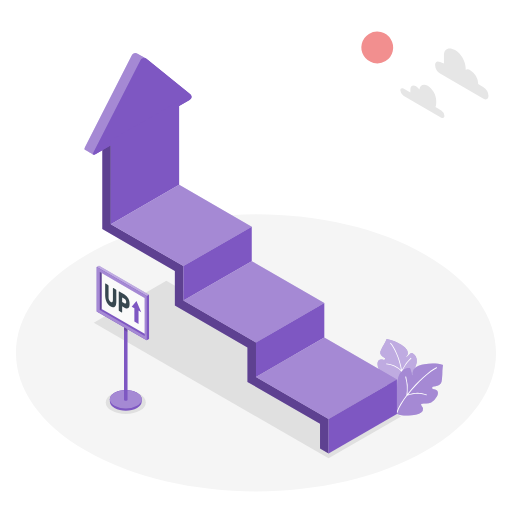
t = 0.00 s
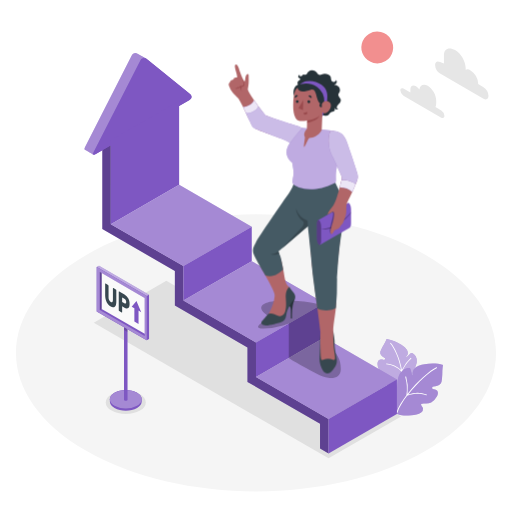
t = 0.60 s
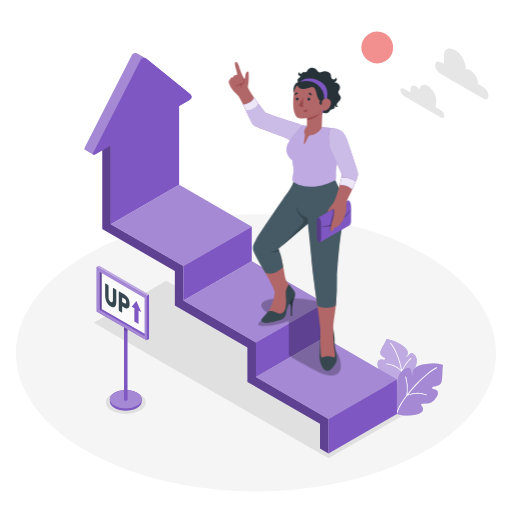
t = 0.79 s
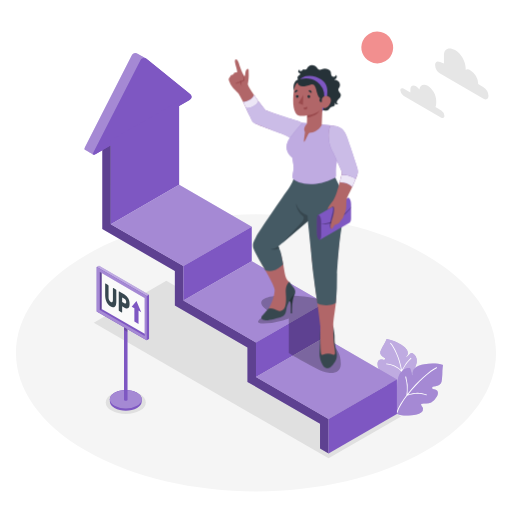
t = 0.98 s
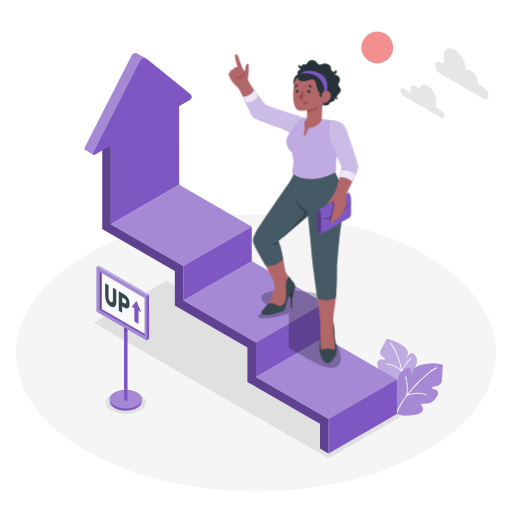
t = 1.35 s
t = 1.73 s: frame unchanged from t = 0.98 s, image omitted

The animated SVG that drew these frames (rendered in a browser with its animation timeline set to each time). Animation: 2 CSS @keyframes rules; one cycle of 2.10 s, repeats indefinitely.

<svg class="animated" id="freepik_stories-going-up" xmlns="http://www.w3.org/2000/svg" viewBox="0 0 500 500" version="1.1" xmlns:xlink="http://www.w3.org/1999/xlink" xmlns:svgjs="http://svgjs.com/svgjs"><style>svg#freepik_stories-going-up:not(.animated) .animable {opacity: 0;}svg#freepik_stories-going-up.animated #freepik--Character--inject-18 {animation: 0.6s 1 forwards ease-in slideUp,1.5s Infinite  linear floating;animation-delay: 0.0s,0.6s;}            @keyframes slideUp {                0% {                    opacity: 0;                    transform: translateY(30px);                }                100% {                    opacity: 1;                    transform: inherit;                }            }                    @keyframes floating {                0% {                    opacity: 1;                    transform: translateY(0px);                }                50% {                    transform: translateY(-10px);                }                100% {                    opacity: 1;                    transform: translateY(0px);                }            }        </style><g id="freepik--Floor--inject-18" class="animable" style="transform-origin: 250.008px 344.617px;"><path id="freepik--floor--inject-18" d="M84.27,440.3c-91.54-52.85-91.54-138.53,0-191.37s239.94-52.85,331.48,0,91.53,138.52,0,191.37S175.8,493.15,84.27,440.3Z" style="fill: rgb(245, 245, 245); transform-origin: 250.008px 344.617px;" class="animable"></path></g><g id="freepik--Clouds--inject-18" class="animable" style="transform-origin: 434px 81.2756px;"><g id="freepik--clouds--inject-18" class="animable" style="transform-origin: 434px 81.2756px;"><path d="M394,86.48l6.81,3.94c0-.31-.05-.61-.05-.91v-2c0-3.52,2.46-4.94,5.51-3.18a10.68,10.68,0,0,1,3.28,3.16c.5-4.42,4-6.07,8.18-3.64,4.55,2.63,8.24,9,8.24,14.28v3a7.74,7.74,0,0,1-.7,3.42l5.66,3.27A6.74,6.74,0,0,1,434,113.1c0,2-1.37,2.74-3.06,1.77L394,93.54a6.75,6.75,0,0,1-3.06-5.29C390.94,86.3,392.31,85.51,394,86.48Z" style="fill: rgb(230, 230, 230); transform-origin: 412.47px 99.0104px;" id="ellmr0colww4" class="animable"></path><path d="M429.77,60.61l3.76,1.45V53.78c0-6.57,5.23-8.15,10.92-4.86h0c5.69,3.28,10.3,11.27,10.3,17.83V68a5.55,5.55,0,0,1,4.78.74h0a16.38,16.38,0,0,1,7.41,12.84v.54l5.24,3a10.79,10.79,0,0,1,4.88,8.45c0,3.11-2.19,4.37-4.88,2.82L429.77,71.88a10.78,10.78,0,0,1-4.88-8.45C424.89,60.32,427.07,59.06,429.77,60.61Z" style="fill: rgb(230, 230, 230); transform-origin: 450.975px 72.1553px;" id="elejm53jsdpjk" class="animable"></path></g></g><g id="freepik--Sun--inject-18" class="animable" style="transform-origin: 368.42px 46.39px;"><g id="freepik--sun--inject-18"><circle cx="368.42" cy="46.39" r="15.52" style="fill: rgb(242, 143, 143); transform-origin: 368.42px 46.39px; transform: rotate(-31.72deg);" class="animable"></circle></g></g><g id="freepik--Shadows--inject-18" class="animable" style="transform-origin: 241.655px 360.92px;"><ellipse id="freepik--Shadow--inject-18" cx="122.82" cy="392.96" rx="19.54" ry="11.28" style="fill: rgb(224, 224, 224); transform-origin: 122.82px 392.96px;" class="animable"></ellipse><polygon id="freepik--shadow--inject-18" points="320.87 447.57 91.57 315.19 162.44 274.27 391.74 406.66 320.87 447.57" style="fill: rgb(224, 224, 224); transform-origin: 241.655px 360.92px;" class="animable"></polygon></g><g id="freepik--Plants--inject-18" class="animable" style="transform-origin: 400.663px 368.384px;"><g id="freepik--plants--inject-18" class="animable" style="transform-origin: 400.663px 368.384px;"><g id="freepik--plants--inject-18" class="animable" style="transform-origin: 388.681px 356.132px;"><path d="M393.16,381.21a26.83,26.83,0,0,1-2.69,0c-3.32-.26-7.05-2.18-10.37-4-2.2-1.22-5.14-2.88-6.22-5.25a3.3,3.3,0,0,1,.4-3.62c1-1,2.78-1.09,3.39-2.34-2.22-1.79-5.46-2.25-7.19-4.51a10,10,0,0,1-1.8-5.91,5.34,5.34,0,0,1,1.24-3.81c1.09-1,2.83-.73,4.29-.41a3,3,0,0,0,1.18.08,1,1,0,0,0,.82-.76c.07-.48-.33-.89-.71-1.2-.82-.64-1.72-1.18-2.5-1.87a4.68,4.68,0,0,1-1.62-2.59,6.07,6.07,0,0,1,.85-3.56,54,54,0,0,1,3-5.54,40.17,40.17,0,0,0,2.37-4.9,38,38,0,0,1,14.66,5.87c2.46,1.57,5.88,4.27,6,7.5a5.46,5.46,0,0,1-.64,2.62,11.86,11.86,0,0,1-.69,1c-.14.22-.73,1.05,0,.84a1.29,1.29,0,0,0,.42-.28l3.28-3.05a2.58,2.58,0,0,1,1.12-.71c.93-.18,2.82.94,4.31,3.44a8.68,8.68,0,0,1,.9,5.63c-.43,3.05-2,5.8-3.56,8.47l2.79-1.86c3.25-2.18,2.54,3.75,2.18,5a27.43,27.43,0,0,1-5.71,10.08C400,378.26,396.94,380.45,393.16,381.21Z" style="fill: rgb(126, 87, 194); transform-origin: 388.681px 356.132px;" id="elw29pulnn97" class="animable"></path><g id="elgcfyjcmtbgg"><path d="M393.16,381.21a26.83,26.83,0,0,1-2.69,0c-3.32-.26-7.05-2.18-10.37-4-2.2-1.22-5.14-2.88-6.22-5.25a3.3,3.3,0,0,1,.4-3.62c1-1,2.78-1.09,3.39-2.34-2.22-1.79-5.46-2.25-7.19-4.51a10,10,0,0,1-1.8-5.91,5.34,5.34,0,0,1,1.24-3.81c1.09-1,2.83-.73,4.29-.41a3,3,0,0,0,1.18.08,1,1,0,0,0,.82-.76c.07-.48-.33-.89-.71-1.2-.82-.64-1.72-1.18-2.5-1.87a4.68,4.68,0,0,1-1.62-2.59,6.07,6.07,0,0,1,.85-3.56,54,54,0,0,1,3-5.54,40.17,40.17,0,0,0,2.37-4.9,38,38,0,0,1,14.66,5.87c2.46,1.57,5.88,4.27,6,7.5a5.46,5.46,0,0,1-.64,2.62,11.86,11.86,0,0,1-.69,1c-.14.22-.73,1.05,0,.84a1.29,1.29,0,0,0,.42-.28l3.28-3.05a2.58,2.58,0,0,1,1.12-.71c.93-.18,2.82.94,4.31,3.44a8.68,8.68,0,0,1,.9,5.63c-.43,3.05-2,5.8-3.56,8.47l2.79-1.86c3.25-2.18,2.54,3.75,2.18,5a27.43,27.43,0,0,1-5.71,10.08C400,378.26,396.94,380.45,393.16,381.21Z" style="fill: rgb(255, 255, 255); opacity: 0.5; transform-origin: 388.681px 356.132px;" class="animable"></path></g><path d="M392.73,362.64a35.16,35.16,0,0,1,8.78-12.4l.09-.08a.39.39,0,1,0-.55-.56l-.08.08a36.57,36.57,0,0,0-8.48,11.55c-2.15-12-7.18-22.11-10.76-26.24a.42.42,0,1,0-.63.55c3.53,4.07,8.49,14,10.6,25.87A24,24,0,0,0,377.45,355a.39.39,0,0,0-.41.38.4.4,0,0,0,.2.35.37.37,0,0,0,.18.05,23.21,23.21,0,0,1,14.5,7c.9,5.6,1.11,13.4.18,17.65a.42.42,0,0,0,.15.42.53.53,0,0,0,.17.08.42.42,0,0,0,.5-.32C393.87,376.24,393.64,368.34,392.73,362.64Z" style="fill: rgb(255, 255, 255); transform-origin: 389.379px 357.878px;" id="elqlvjsg7pq2f" class="animable"></path></g><g id="freepik--plants--inject-18" class="animable" style="transform-origin: 406.361px 380.372px;"><path d="M386.55,403.45c.25.2,2.37,1.18,2.67,1.3,3.43,1.34,8.29,1.07,12.7.68,2.92-.25,6.84-.62,9.36-2.68a4.48,4.48,0,0,0,1.82-4.13c-.37-1.55-2.08-2.53-1.91-4.19,3.28-.87,6.76.21,9.86-1.4a14.11,14.11,0,0,0,5.39-5.55c.81-1.36,1.5-3.36,1.12-4.75-.46-1.65-2.35-2.17-4-2.54a2.77,2.77,0,0,1-1.21-.49,1.09,1.09,0,0,1-.35-1.23,2,2,0,0,1,1.43-1c1.2-.3,2.42-.45,3.61-.82a6.35,6.35,0,0,0,3.2-2,8.11,8.11,0,0,0,1.33-4.27,63.25,63.25,0,0,0,.42-7.51c0-.59.47-6.55.67-6.49-5.6-1.74-12-1.65-18.08-.77-3.38.5-8.41,1.77-10.51,5.22a7.56,7.56,0,0,0-1,3.17,12,12,0,0,0,0,1.47c0,.31.07,1.5-.52.92a1.05,1.05,0,0,1-.24-.51c-.46-1.64-.93-3.28-1.39-4.92a2.42,2.42,0,0,0-.67-1.32c-.8-.66-3.35-.36-6.35,1.63a12.34,12.34,0,0,0-4.33,5.68c-1.45,3.53-1.58,7.3-1.68,10.95l-1.62-3.38c-1.88-4-4.8,2.84-5.19,4.33-1,3.91-1.42,10.06-.53,13.75C381.66,396.92,383.29,400.77,386.55,403.45Z" style="fill: rgb(126, 87, 194); transform-origin: 406.361px 380.372px;" id="el3x6lqinqmge" class="animable"></path><g id="elms8l640b5b"><path d="M386.55,403.45c.25.2,2.37,1.18,2.67,1.3,3.43,1.34,8.29,1.07,12.7.68,2.92-.25,6.84-.62,9.36-2.68a4.48,4.48,0,0,0,1.82-4.13c-.37-1.55-2.08-2.53-1.91-4.19,3.28-.87,6.76.21,9.86-1.4a14.11,14.11,0,0,0,5.39-5.55c.81-1.36,1.5-3.36,1.12-4.75-.46-1.65-2.35-2.17-4-2.54a2.77,2.77,0,0,1-1.21-.49,1.09,1.09,0,0,1-.35-1.23,2,2,0,0,1,1.43-1c1.2-.3,2.42-.45,3.61-.82a6.35,6.35,0,0,0,3.2-2,8.11,8.11,0,0,0,1.33-4.27,63.25,63.25,0,0,0,.42-7.51c0-.59.47-6.55.67-6.49-5.6-1.74-12-1.65-18.08-.77-3.38.5-8.41,1.77-10.51,5.22a7.56,7.56,0,0,0-1,3.17,12,12,0,0,0,0,1.47c0,.31.07,1.5-.52.92a1.05,1.05,0,0,1-.24-.51c-.46-1.64-.93-3.28-1.39-4.92a2.42,2.42,0,0,0-.67-1.32c-.8-.66-3.35-.36-6.35,1.63a12.34,12.34,0,0,0-4.33,5.68c-1.45,3.53-1.58,7.3-1.68,10.95l-1.62-3.38c-1.88-4-4.8,2.84-5.19,4.33-1,3.91-1.42,10.06-.53,13.75C381.66,396.92,383.29,400.77,386.55,403.45Z" style="fill: rgb(255, 255, 255); opacity: 0.3; transform-origin: 406.361px 380.372px;" class="animable"></path></g><path d="M396.88,386.07a41,41,0,0,0-1.08-17.77l0-.14a.53.53,0,0,1,.34-.6.4.4,0,0,1,.55.26l0,.13a42.26,42.26,0,0,1,1.3,16.71c9.46-12,22.1-23.16,28.16-25.9a.43.43,0,0,1,.61.24.57.57,0,0,1-.32.66c-6,2.7-18.46,13.74-27.78,25.58a26.42,26.42,0,0,1,18-.07.43.43,0,0,1,.17.61.51.51,0,0,1-.41.29.39.39,0,0,1-.21,0c-.08,0-8.21-3.6-18.6.52-4.31,5.65-7.83,11.42-9.51,16.5a.62.62,0,0,1-.41.38.38.38,0,0,1-.21,0,.44.44,0,0,1-.3-.59C388.9,397.69,392.49,391.82,396.88,386.07Z" style="fill: rgb(255, 255, 255); transform-origin: 406.963px 381.097px;" id="el13lnfnwjgfz" class="animable"></path></g></g></g><g id="freepik--Sign--inject-18" class="animable" style="transform-origin: 120.01px 330.376px;"><g id="freepik--Placard--inject-18" class="animable" style="transform-origin: 120.01px 330.376px;"><g id="freepik--placard--inject-18" class="animable" style="transform-origin: 120.01px 330.376px;"><path d="M133.84,383.45c-6.08-3.51-16-3.51-22,0-3,1.75-4.56,4.06-4.55,6.36v2.38c0,2.3,1.51,4.61,4.55,6.36,6.08,3.51,16,3.51,22,0,3-1.75,4.55-4.06,4.55-6.36v-2.38C138.4,387.51,136.88,385.21,133.84,383.45Z" style="fill: rgb(126, 87, 194); transform-origin: 122.84px 391px;" id="el55ugk2o7evs" class="animable"></path><ellipse cx="122.82" cy="389.81" rx="15.58" ry="9" style="fill: rgb(126, 87, 194); transform-origin: 122.82px 389.81px;" id="elma2j5n1hrut" class="animable"></ellipse><g id="el9mls1hilxce"><ellipse cx="122.82" cy="389.81" rx="15.58" ry="9" style="fill: rgb(255, 255, 255); opacity: 0.3; transform-origin: 122.82px 389.81px;" class="animable"></ellipse></g><path d="M121.11,302.5h3.43v87.88h0a.85.85,0,0,1-.5.7,2.67,2.67,0,0,1-2.43,0,.85.85,0,0,1-.5-.7h0Z" style="fill: rgb(126, 87, 194); transform-origin: 122.825px 346.936px;" id="el8m1ol1so8lq" class="animable"></path><g id="elzcz3g12l4uh"><path d="M121.11,322.23l3.43,2V307.7l-3.43.16Z" style="opacity: 0.15; transform-origin: 122.825px 315.965px;" class="animable"></path></g><polygon points="94.48 304.18 94.48 260.86 96.7 259.57 145.54 287.77 145.54 331.09 143.31 332.38 94.48 304.18" style="fill: rgb(126, 87, 194); transform-origin: 120.01px 295.975px;" id="el8ps6v1iid1s" class="animable"></polygon><g id="eld1o5nh15ba7"><polygon points="145.54 287.77 143.31 289.05 94.48 260.86 96.7 259.57 145.54 287.77" style="fill: rgb(255, 255, 255); opacity: 0.5; transform-origin: 120.01px 274.31px;" class="animable"></polygon></g><polygon points="143.31 332.38 94.48 304.18 94.48 260.86 143.31 289.05 143.31 332.38" style="fill: rgb(126, 87, 194); transform-origin: 118.895px 296.62px;" id="el5tx7wmvv0d5" class="animable"></polygon><g id="elktdeyehika"><polygon points="143.31 332.38 94.48 304.18 94.48 260.86 143.31 289.05 143.31 332.38" style="fill: rgb(255, 255, 255); opacity: 0.3; transform-origin: 118.895px 296.62px;" class="animable"></polygon></g><polygon points="141.27 291 97.46 265.62 97.49 302.76 141.27 328.04 141.27 291" style="fill: rgb(126, 87, 194); transform-origin: 119.365px 296.83px;" id="elm72l1uo991j" class="animable"></polygon><polygon points="141.27 291 141.27 325.98 99.28 301.74 99.28 266.67 141.27 291" style="fill: rgb(250, 250, 250); transform-origin: 120.275px 296.325px;" id="elnvhi9drf91" class="animable"></polygon><g id="eln25fknp2lud"><polygon points="99.28 301.74 97.49 302.76 97.46 265.62 99.28 266.67 99.28 301.74" style="opacity: 0.25; transform-origin: 98.37px 284.19px;" class="animable"></polygon></g></g><path d="M113.1,282.63a.93.93,0,0,1,.34.42,1.34,1.34,0,0,1,.15.61v11a10.54,10.54,0,0,1-.4,3.13,3.59,3.59,0,0,1-1.12,1.81,2.39,2.39,0,0,1-1.72.5,5,5,0,0,1-2.21-.76,9.39,9.39,0,0,1-2.22-1.79,11.12,11.12,0,0,1-1.72-2.49,14.36,14.36,0,0,1-1.11-3.1,15.87,15.87,0,0,1-.39-3.59v-11a.61.61,0,0,1,.14-.44.26.26,0,0,1,.34,0l2.35,1.35a1,1,0,0,1,.34.42,1.46,1.46,0,0,1,.14.6v10.89a7.39,7.39,0,0,0,.53,2.9,3.77,3.77,0,0,0,1.6,1.86c.72.42,1.25.41,1.61,0a3.69,3.69,0,0,0,.52-2.29V281.74a.59.59,0,0,1,.15-.44.26.26,0,0,1,.34,0Z" style="fill: rgb(55, 71, 79); transform-origin: 108.145px 288.489px;" id="eld5c1r6duogn" class="animable"></path><path d="M121.57,287.52a9.47,9.47,0,0,1,3.62,3.7,10.78,10.78,0,0,1,1,2.6,12.26,12.26,0,0,1,.35,3,8.11,8.11,0,0,1-.35,2.64,2.66,2.66,0,0,1-1,1.43,2.24,2.24,0,0,1-1.56.32,5.78,5.78,0,0,1-2.06-.78l-2.29-1.32v5.62a.61.61,0,0,1-.14.44.26.26,0,0,1-.34,0l-2.35-1.36a.9.9,0,0,1-.34-.41,1.54,1.54,0,0,1-.14-.61V285a.61.61,0,0,1,.14-.44.26.26,0,0,1,.34,0Zm-2.29,7.31,2.2,1.27a1.37,1.37,0,0,0,1.25.21c.32-.15.49-.61.49-1.39a3.71,3.71,0,0,0-.49-1.95,3.58,3.58,0,0,0-1.25-1.23l-2.2-1.27Z" style="fill: rgb(55, 71, 79); transform-origin: 121.256px 294.865px;" id="elbmf0qvwy57j" class="animable"></path><polygon points="133.26 293.98 128.59 299.45 131.22 300.97 131.22 314.02 135.29 316.36 135.29 303.32 137.92 304.83 133.26 293.98" style="fill: rgb(126, 87, 194); transform-origin: 133.255px 305.17px;" id="elbnjax56avdh" class="animable"></polygon></g></g><g id="freepik--Stairs--inject-18" class="animable" style="transform-origin: 235.042px 247.29px;"><g id="freepik--Strairs--inject-18" class="animable" style="transform-origin: 235.042px 247.29px;"><polygon points="108.24 141.89 99.9 137.07 99.9 223.72 170.78 264.64 170.78 298.34 241.65 339.26 241.66 372.96 312.53 413.88 312.53 437.95 320.86 442.76 320.87 409.06 249.99 368.14 249.99 334.45 179.12 293.53 179.12 259.83 108.24 218.91 108.24 141.89" style="fill: rgb(126, 87, 194); transform-origin: 210.385px 289.915px;" id="el8fjtyeavqy" class="animable"></polygon><g id="elxt21ixuo21"><polygon points="108.24 141.89 99.9 137.07 99.9 223.72 170.78 264.64 170.78 298.34 241.65 339.26 241.66 372.96 312.53 413.88 312.53 437.95 320.86 442.76 320.87 409.06 249.99 368.14 249.99 334.45 179.12 293.53 179.12 259.83 108.24 218.91 108.24 141.89" style="opacity: 0.25; transform-origin: 210.385px 289.915px;" class="animable"></polygon></g><path d="M185.51,91.75,143.29,57.64a4.7,4.7,0,0,0-.67-.46l-8.32-4.81a4,4,0,0,0-5.67,1.8L83.09,143.55c-.7,1.37-.74,2.27-.24,2.57s7.84,4.51,8.34,4.81,1.23.09,2.35-.56l91.51-52.83C187.51,96.12,187.71,93.53,185.51,91.75Z" style="fill: rgb(126, 87, 194); transform-origin: 134.775px 101.442px;" id="el138qbkrv98e" class="animable"></path><path d="M185.05,97.54,93.54,150.37c-2.45,1.42-3.4.52-2.11-2L137,59a4,4,0,0,1,6.32-1.34l42.22,34.11C187.71,93.53,187.51,96.12,185.05,97.54Z" style="fill: rgb(126, 87, 194); transform-origin: 138.947px 103.841px;" id="el1so94qutfn2" class="animable"></path><g id="elh9c3pouvkg"><path d="M134.29,52.37c.22.12,6.52,3.78,8.08,4.67A3.94,3.94,0,0,0,137,59L91.42,148.36c-.68,1.35-.74,2.24-.25,2.56-.72-.43-7.91-4.55-8.32-4.8s-.46-1.19.24-2.57l45.54-89.38A4,4,0,0,1,134.29,52.37Z" style="fill: rgb(255, 255, 255); opacity: 0.3; transform-origin: 112.46px 101.372px;" class="animable"></path></g><polygon points="108.24 137.07 108.24 218.91 174.95 180.4 174.95 98.56 108.24 137.07" style="fill: rgb(126, 87, 194); transform-origin: 141.595px 158.735px;" id="elqpwmloqpfa" class="animable"></polygon><polygon points="108.24 218.91 179.12 259.83 245.82 221.32 174.95 180.4 108.24 218.91" style="fill: rgb(126, 87, 194); transform-origin: 177.03px 220.115px;" id="elf9vlwj5eohu" class="animable"></polygon><g id="elpy0w69n4wt"><polygon points="108.24 218.91 179.12 259.83 245.82 221.32 174.95 180.4 108.24 218.91" style="fill: rgb(255, 255, 255); opacity: 0.3; transform-origin: 177.03px 220.115px;" class="animable"></polygon></g><polygon points="245.82 221.32 245.82 255.01 179.12 293.53 179.12 259.83 245.82 221.32" style="fill: rgb(126, 87, 194); transform-origin: 212.47px 257.425px;" id="el29ohjq7gi8u" class="animable"></polygon><polygon points="179.12 293.53 249.99 334.45 316.69 295.93 245.82 255.02 179.12 293.53" style="fill: rgb(126, 87, 194); transform-origin: 247.905px 294.735px;" id="el2jglmxewdm8" class="animable"></polygon><g id="el7v4caclanvt"><polygon points="179.12 293.53 249.99 334.45 316.69 295.93 245.82 255.02 179.12 293.53" style="fill: rgb(255, 255, 255); opacity: 0.3; transform-origin: 247.905px 294.735px;" class="animable"></polygon></g><polygon points="316.69 295.93 316.69 329.63 249.99 368.14 249.99 334.45 316.69 295.93" style="fill: rgb(126, 87, 194); transform-origin: 283.34px 332.035px;" id="elje9nm2c3gkf" class="animable"></polygon><polygon points="249.99 368.14 320.87 409.06 387.57 370.55 316.69 329.63 249.99 368.14" style="fill: rgb(126, 87, 194); transform-origin: 318.78px 369.345px;" id="elcccjhz25lj6" class="animable"></polygon><g id="eltshqaxjnhj"><polygon points="249.99 368.14 320.87 409.06 387.57 370.55 316.69 329.63 249.99 368.14" style="fill: rgb(255, 255, 255); opacity: 0.3; transform-origin: 318.78px 369.345px;" class="animable"></polygon></g><polygon points="387.57 370.55 387.57 404.25 320.86 442.76 320.87 409.06 387.57 370.55" style="fill: rgb(126, 87, 194); transform-origin: 354.215px 406.655px;" id="el5bu7xz2p4w" class="animable"></polygon></g></g><g id="freepik--Character--inject-18" class="animable animator-active" style="transform-origin: 286.408px 216.104px;"><g id="freepik--shadow--inject-18"><path d="M284.34,293.53c-8.09-.34-19.49,0-24.75,2.4-3.89,1.76-5.69,3.6-3.68,7.24,1.11,2,3.18,3,4.62,4.6a2.34,2.34,0,0,1-.35,3.73c-1.9,1.46-3.85,2.84-5.7,4.36-6.34,5.22,1.3,5,3.14,5a74.28,74.28,0,0,0,18.79-3C280.62,316.56,282,316,282,316v33.69s5.09,3.35,11.37,6.75C308,364.38,313.71,368,320.51,369c6.64,1,12.22-1.28,12.32-8.12.14-10.17-3.63-14.44-6.45-17-3.26-2.92-12.91-12.46-12.91-12.46V297.8S303.58,294.33,284.34,293.53Z" style="opacity: 0.25; transform-origin: 292.421px 331.321px;" class="animable"></path></g><g id="freepik--character--inject-18" class="animable" style="transform-origin: 286.408px 213.833px;"><path d="M230,63.11c2.18-1,3.33,4.19,4.69,8,1.25,3.51,3.22,8,4,8.21,1.12.3.47-4.16,1.9-6s2.38-1.08,2.26,1c-.1,1.66.4,6.58-.45,10.16a6.09,6.09,0,0,0,.46,5.19c5.67,9.83,16.19,23.17,16.19,23.17s12.56,5.06,20.23,7.22c5.71,1.6,11.64,3.52,16.27,5.36.46,1.75-1.92,18.48-9.62,16.3-1.38-4.81-18.9-9.08-29.64-13.36-6.52-2.6-8.13-3.44-9.74-6.17-4.66-7.92-5.07-9.35-8.45-16.2-3.84-7.77-4.92-9.32-5.56-10-2-2.18-3.94-3.57-5.19-5.32a23.53,23.53,0,0,1-3.84-7.24,2.67,2.67,0,0,1,.18-2.2c.22-.32.56-.54.79-.85a13.86,13.86,0,0,1,1-1.68c.59-.58,1.8-.5,2.35-1.12.24-.27.54-1.36.87-1.53a6,6,0,0,1,1.67-.45c.33-.09,1.3-.06,1.3-.53a51,51,0,0,0-1.29-5.56C229.66,66.62,228.77,63.67,230,63.11Z" style="fill: rgb(177, 102, 104); transform-origin: 259.479px 102.45px;" id="el1ifgcwligdb" class="animable"></path><path d="M295.53,125c-1.06-.4-2.74-1.34-4.85-2s-19-5.9-23.82-7.62-7.62-2.84-7.62-2.84l-7-8.81s-.9,2.17-4.48,4a20.42,20.42,0,0,1-7.81,2s1.69,3.74,4.11,9c2.09,4.58,2.29,5.74,5.92,7.33,4.17,1.84,15.18,5.88,20.23,7.8,6.17,2.34,13.43,5.15,14.53,7.41C284.75,141.34,295,131.86,295.53,125Z" style="fill: rgb(126, 87, 194); transform-origin: 267.74px 122.5px;" id="elltkzg6ju8f" class="animable"></path><g id="el1rvfvzirxk8"><path d="M295.53,125c-1.06-.4-2.74-1.34-4.85-2s-19-5.9-23.82-7.62-7.62-2.84-7.62-2.84l-7-8.81s-.9,2.17-4.48,4a20.42,20.42,0,0,1-7.81,2s1.69,3.74,4.11,9c2.09,4.58,2.29,5.74,5.92,7.33,4.17,1.84,15.18,5.88,20.23,7.8,6.17,2.34,13.43,5.15,14.53,7.41C284.75,141.34,295,131.86,295.53,125Z" style="fill: rgb(255, 255, 255); opacity: 0.6; transform-origin: 267.74px 122.5px;" class="animable"></path></g><path d="M252.42,104a9.74,9.74,0,0,1-5.5,5,19.2,19.2,0,0,1-6.54,1.67l-2.9-6a24.15,24.15,0,0,0,7.2-2.62A9.35,9.35,0,0,0,248.19,98Z" style="fill: rgb(126, 87, 194); transform-origin: 244.95px 104.335px;" id="elwtjjldoha6" class="animable"></path><g id="el2zgfuzatpta"><path d="M252.42,104a9.74,9.74,0,0,1-5.5,5,19.2,19.2,0,0,1-6.54,1.67l-2.9-6a24.15,24.15,0,0,0,7.2-2.62A9.35,9.35,0,0,0,248.19,98Z" style="fill: rgb(255, 255, 255); opacity: 0.85; transform-origin: 244.95px 104.335px;" class="animable"></path></g><path d="M236.76,77.39c.52,2.36,1.72,4.8.83,5.88a1.9,1.9,0,0,1-2.9-.1,1.89,1.89,0,0,1-.82,1.7,1.77,1.77,0,0,1-1.83,0,1.82,1.82,0,0,1-2.35,1.21c.52.56,1.89,1.26,2.56-.1,0,0,2.09.52,2.69-1.17,0,0-.77,1.87,1.07,4.34a6.77,6.77,0,0,1,0-4.45,2.78,2.78,0,0,0,2.51-1.31C239.27,81.93,236.76,77.39,236.76,77.39Z" style="fill: rgb(154, 74, 77); transform-origin: 234.175px 83.27px;" id="elwir558kxxno" class="animable"></path><path d="M331.84,89.15a4.78,4.78,0,0,1-.34,1c-.29.66-.93,1.18-1.11,1.88-.4,1.58,1.57,3.4,2.16,4.72,1.06,2.41-1.13,4.45-2.71,5.94a2.92,2.92,0,0,0-.89,2.86,1.3,1.3,0,0,0,1.8.76,1.42,1.42,0,0,1-1.25.69,2.48,2.48,0,0,1-2.64-1.87c-.08.57.2,1.16.17,1.76a2.08,2.08,0,0,1-1.44,2c-.74.27-1.55.36-2.29.67-.91.37-1.17.95-1.73,1.71-1.1,1.49-2.55,1.84-4.35,1.8a6.35,6.35,0,0,1-4.72-2.65c-.46-.56-1-1.08-1.39-1.68-1.38-1.93-3.23-3.45-4.68-5.36a54.17,54.17,0,0,1-4-6.27,77.11,77.11,0,0,1-3.9-8.52,4.54,4.54,0,0,0-.8-1.6,4.11,4.11,0,0,0-1.39-.9c-1.92-.78-4.15-1.09-5.2-3.12a3.3,3.3,0,0,1,1.16-4.58c.61-.31,1.28-1.12.64-1.75-.46-.46-1.17-.5-1.55-1.06-.62-1,.27-2.86,1.51-2.67-1,.44-.4,1.45.5,1.57a1.93,1.93,0,0,0,1.91-.9,2,2,0,0,1,1.18-.77c.55-.11,1,.22,1.55.27,1.43.12,2.11-2.36,3.07-3.11a6.17,6.17,0,0,1,6.45-.7,7.38,7.38,0,0,1,2.3,2.22c.4.5,1.06,1.38,1.68,1.56a4,4,0,0,0,2.52-.29,6.82,6.82,0,0,1,4.9-.56,5.54,5.54,0,0,1,3.56,2,6.54,6.54,0,0,1,.77,3.22A2.55,2.55,0,0,0,325.5,80a2.14,2.14,0,0,0,2-.65,1.11,1.11,0,0,0,.12-1.33,2.2,2.2,0,0,1,1.28,2.63,3,3,0,0,1-2.64,2,7.41,7.41,0,0,1,4.31,1.8A5,5,0,0,1,332,87.56,6.34,6.34,0,0,1,331.84,89.15Z" style="fill: rgb(38, 50, 56); transform-origin: 311.741px 90.8704px;" id="el7pew21xz39l" class="animable"></path><path d="M325.42,323.27c.27,2.08.86,4.51,1.24,8.77s-.55,4.38,1.65,15.11c1.33,6.45.89,9-3.28,14.11-4.46,5.51-8.74,4.12-11.24-2.4-2.13-5.57-1.85-8.09-1.56-13.72s.32-7.28.3-11.76c0-3.95.45-6.62.36-9.65Z" style="fill: rgb(55, 71, 79); transform-origin: 320.505px 343.976px;" id="elfh29toq793" class="animable"></path><path d="M325.43,323.9c.08,3.71,0,9.37.46,14.87.36,4.12,1.4,8.19,1.3,11.11a1.52,1.52,0,0,1-2.1,1.34,13.8,13.8,0,0,0-9.52.11A1.52,1.52,0,0,1,313.5,350c-.73-8-.61-26-.61-26-1.4-13.34-4.87-36.09-5.31-41-.66-7.22-2.18-16.34-2.69-22S301,216,301,216l26-36.45s.29,5.59,4.2,14.05c5.27,11.41,3.8,20.52,2.18,30.87-1.35,8.63-5.07,47.41-5.07,47.41s-.18,8,.21,17.26C329,301.61,325.23,315.6,325.43,323.9Z" style="fill: rgb(177, 102, 104); transform-origin: 317.94px 265.492px;" id="eleaf1zjy9b97" class="animable"></path><path d="M327,179.53c-15.86,3.5-30.83,4.36-40.19.87-.3,4.81-8,13.73-17.58,28C258.26,224.61,252,234.5,252,234.5c-4,7.34-5.46,9.2-1.61,18.11,4.16,9.63,16.67,28.21,17.79,34.91.28,1.7-.54,6-1.51,9.2s-2.66,7.45-4.26,9.55c0,0-4.63,5.52-3.51,6s11.48,1,16-.65,4.81-5.58,6-12.8,2-18.09,2-18.09a4.6,4.6,0,0,1-1.87-1.65c-1-1.3-2.19-3-2.93-7.22s-2.11-13.19-3.67-18.34a33.73,33.73,0,0,0-3.55-8.13L301.6,218Z" style="fill: rgb(177, 102, 104); transform-origin: 287.571px 246.137px;" id="el1l4dhvvyra1" class="animable"></path><path d="M288,291.5c-.21,1.68-1.54,3.65-2,6.28a46.09,46.09,0,0,0-.85,9.1v4.26H284v-7.76c0-2.37-.23-4.1-1.36-4.35C282.6,299,282.41,291.5,288,291.5Z" style="fill: rgb(38, 50, 56); transform-origin: 285.315px 301.32px;" id="eluqusuf2fr6p" class="animable"></path><path d="M282.6,280.14c.85,1.93,3.51,4.56,4.69,6.38a7.12,7.12,0,0,1,1.06,3.18,3.42,3.42,0,0,1-.88,2.59,37.32,37.32,0,0,0-3.37,4.16c-1.3,2-3.7,6.53-4.26,9.68s-.84,5.93-3.43,7.62c-2,1.33-10.49,3.48-14.81,4-5.9.71-7.58-2.06-5.5-4.45s5.64-6.49,6.29-7a10.86,10.86,0,0,1,5.54.47c3.39,1.24,4.55,3.11,7.94,1.18,3.06-1.74,4-7.64,3.27-16C278.31,282.42,282.6,280.14,282.6,280.14Z" style="fill: rgb(55, 71, 79); transform-origin: 271.804px 299.002px;" id="el1tny2upium7" class="animable"></path><path d="M327.43,178.32c2.23,5.35,4.34,8.29,7.16,15.82,2.54,6.78,1.73,16.85-1.22,34.4s-4.22,43.32-4.22,43.32A255.16,255.16,0,0,1,328,300.75s-3.25,2.4-9.37,2.4-8.64-1.83-8.64-1.83-2.88-19.3-3.78-26.63c-1.18-9.63-1.69-15.06-2.79-26.9-1.41-15.1-2.81-26.94-2.81-26.94l-28.79,24.83A35.17,35.17,0,0,1,275,255c1,5.4,1.54,8.11,1.54,8.11s-4.44,4.68-9.05,6a14,14,0,0,1-8.23,0s-8.82-14.45-11.13-20-.48-8,1.85-12.6,25.46-38.28,29.88-44.56,5.6-8.76,6.71-12.08c0,0,2.17,1.42,13.44,1.3S327.43,178.32,327.43,178.32Z" style="fill: rgb(69, 90, 100); transform-origin: 291.586px 240.735px;" id="el7b1e2jcdpq4" class="animable"></path><path d="M271.83,245.68a12.71,12.71,0,0,1-7.71,2.92s6.09,1,8.52-1.22Z" style="fill: rgb(55, 71, 79); transform-origin: 268.38px 247.252px;" id="el8llxd6euhr3" class="animable"></path><path d="M300.62,220.85l-.35-5.32a18.57,18.57,0,0,1-11.09-11.43s-.11,6.53,7.23,12.4c0,0,1.24,2.5-2.15,6.22s-18.6,19.65-18.6,19.65Z" style="fill: rgb(55, 71, 79); transform-origin: 288.14px 223.235px;" id="elt4qewyd1wfi" class="animable"></path><path d="M330.4,155.87c-8.56-4.81-8.59-20.61-7.27-28.34l-9.4-1L295.53,125c-1.72,1.58-4.85,4.81-12.19,14.44-3.8,5-6.31,13,2.13,19.62l1.13,7.71c.7,6.39-2.6,11.18,0,13.14,2.57,2.86,18.1,10,40.41-1.25,1.66-1.13.65-2.42,1-9.64A130.77,130.77,0,0,1,330.4,155.87Z" style="fill: rgb(126, 87, 194); transform-origin: 305.107px 154.893px;" id="elu9rg5yyjcaq" class="animable"></path><g id="el75dv26cyi0o"><path d="M330.4,155.87c-8.56-4.81-8.59-20.61-7.27-28.34l-9.4-1L295.53,125c-1.72,1.58-4.85,4.81-12.19,14.44-3.8,5-6.31,13,2.13,19.62l1.13,7.71c.7,6.39-2.6,11.18,0,13.14,2.57,2.86,18.1,10,40.41-1.25,1.66-1.13.65-2.42,1-9.64A130.77,130.77,0,0,1,330.4,155.87Z" style="fill: rgb(255, 255, 255); opacity: 0.5; transform-origin: 305.107px 154.893px;" class="animable"></path></g><path d="M314.66,114.47c1-4.07,4.12-9.8,4.78-15.91s.56-11.33-5.52-15.73a19.86,19.86,0,0,0-15.11-3.53c-2.71.52-5.81,3-5.81,3Z" style="fill: rgb(126, 87, 194); transform-origin: 306.356px 96.7388px;" id="elu1ynkmsev9" class="animable"></path><path d="M287.07,93c-1.09-2.53-.69-10,5.93-10.64,0,0,8.92-3.31,16.67,2.53a17.33,17.33,0,0,1,7,14.38l-1.85,10.64-.14,3.6Z" style="fill: rgb(38, 50, 56); transform-origin: 301.641px 97.4678px;" id="el3jxzm9519c" class="animable"></path><path d="M290.71,85.74c-1.43.79-4.23,3.22-4.41,16.72-.16,11.44,3.29,14.39,5.05,15.27s5.22.51,8.6,0l-.26,8.24s-4.11,4-2,7.74c.43.76-1.54,9.59-.67,9.87s3.87-8.51,5.08-8.71c2-.33,4.16-.39,6.14-1.72,5.27-3.54,5.94-6.29,5.94-6.29l.68-17s1.9,2.07,5.35-.85c2.85-2.42,3.94-6.62,1.87-9a4.72,4.72,0,0,0-7.71,1.31c-6.42,0-4-16-10.69-13.72C296.24,90.19,291.32,90.14,290.71,85.74Z" style="fill: rgb(177, 102, 104); transform-origin: 304.724px 114.663px;" id="el06vpf29kza1k" class="animable"></path><path d="M314.37,100l-.11,4.84a2.28,2.28,0,0,1-2.29-2.39A2.5,2.5,0,0,1,314.37,100Z" style="fill: rgb(38, 50, 56); transform-origin: 313.169px 102.42px;" id="el53vl84yud1u" class="animable"></path><path d="M291.66,99.19a1.38,1.38,0,1,1-1.41-1.41A1.42,1.42,0,0,1,291.66,99.19Z" style="fill: rgb(38, 50, 56); transform-origin: 290.28px 99.1598px;" id="elmmi6hmobop" class="animable"></path><path d="M303,99.41A1.38,1.38,0,1,1,301.63,98,1.41,1.41,0,0,1,303,99.41Z" style="fill: rgb(38, 50, 56); transform-origin: 301.62px 99.38px;" id="elqoshnsmmrll" class="animable"></path><path d="M300.13,109.29l-3.83,1.12a1.94,1.94,0,0,0,2.41,1.5A2.18,2.18,0,0,0,300.13,109.29Z" style="fill: rgb(154, 74, 77); transform-origin: 298.251px 110.634px;" id="elbvh2b3f772g" class="animable"></path><path d="M288,95.68l2.87-1.91a1.59,1.59,0,0,0-2.3-.58A1.92,1.92,0,0,0,288,95.68Z" style="fill: rgb(38, 50, 56); transform-origin: 289.316px 94.2984px;" id="elqhztcjj7cl" class="animable"></path><path d="M304.09,95.89,301.22,94a1.6,1.6,0,0,1,2.31-.58A1.9,1.9,0,0,1,304.09,95.89Z" style="fill: rgb(38, 50, 56); transform-origin: 302.774px 94.5182px;" id="elme8167fmpnh" class="animable"></path><polygon points="296.1 98 295.84 107.37 291.52 105.8 296.1 98" style="fill: rgb(154, 74, 77); transform-origin: 293.81px 102.685px;" id="elm2k66iu9z3j" class="animable"></polygon><path d="M300,117.78c3.54-.35,10.66-2.68,12.13-5.21a7.84,7.84,0,0,1-2.69,3.73c-2.24,1.85-9.5,3.79-9.5,3.79Z" style="fill: rgb(154, 74, 77); transform-origin: 306.035px 116.33px;" id="el3nge67o5u1" class="animable"></path><path d="M340.72,198.14a.85.85,0,0,0-.87,0h0L310.67,215l1.68,24.17,29.18-16.85c.75-.34,1.28-1.86,1.28-4V204.48C342.81,201.65,341.87,198.81,340.72,198.14Z" style="fill: rgb(126, 87, 194); transform-origin: 326.74px 218.595px;" id="el4qpe94s90f7" class="animable"></path><g id="elstod6xzlxb"><path d="M324,207.26c.73-.43,1.84.42,1,4.08s-3.32,12.6-2.89,14.79.79,3.11,2.56.43,4.65-22.46,4.65-22.46Z" style="opacity: 0.3; transform-origin: 325.69px 216.153px;" class="animable"></path></g><path d="M311.54,215c1.15.67,2.08,3.5,2.08,6.34v13.81c0,2.83-.93,4.59-2.08,3.92s-2.09-3.5-2.09-6.33V218.92C309.45,216.09,310.39,214.33,311.54,215Z" style="fill: rgb(126, 87, 194); transform-origin: 311.535px 227.035px;" id="elnlf1ocuih0o" class="animable"></path><g id="el8rxxae07tdw"><path d="M311.54,215c1.15.67,2.08,3.5,2.08,6.34v13.81c0,2.83-.93,4.59-2.08,3.92s-2.09-3.5-2.09-6.33V218.92C309.45,216.09,310.39,214.33,311.54,215Z" style="opacity: 0.3; transform-origin: 311.535px 227.035px;" class="animable"></path></g><g id="el8gmxfbrpmlk"><path d="M313.62,222.8c0,1.93,10.81-.81,14.59-3s14.6-10.83,14.6-13.24v1.21s-3.76,6.54-13.95,12.4-15.24,3.27-15.24,3.27Z" style="opacity: 0.3; transform-origin: 328.215px 215.285px;" class="animable"></path></g><path d="M328.34,217.52c.73-.42,1.32.27,1.32,1.53a3.8,3.8,0,0,1-1.32,3c-.72.42-1.31-.26-1.31-1.52A3.84,3.84,0,0,1,328.34,217.52Z" style="fill: rgb(250, 250, 250); transform-origin: 328.345px 219.786px;" id="elj3vqeeskomg" class="animable"></path><path d="M323.13,127.79c7.51,1.1,12,3.07,14.41,9.28s9.34,27.34,10.77,31.74,1,6.37-.87,10.72q-1.79,4.09-3.53,8.2c-1.55,3.63-4.57,9.32-5.1,10.75a14.3,14.3,0,0,0-.63,5,29.59,29.59,0,0,1-.18,4.89,20.45,20.45,0,0,1-1.56,5.6c-.54,1.24-.9,2.59-1.52,3.78a13.75,13.75,0,0,1-1.86,2.24c-.68.83-.95,1.9-1.78,2.63-1.45,1.27-2.94,1.4-4.29,2-.61.82-1.65,2.56-2.32,3.32-1.72,2-2-1.34-1.9-2.45a16.35,16.35,0,0,1,.79-3.51,79.12,79.12,0,0,0,2.33-8.7c.2-1,1.47-7.59-1.14-6.42L320,209.56c.2-1.94,1.71-4.06,5.49-8.86s8.62-27.52,8.62-27.52l-7.15-18a32.18,32.18,0,0,1-5.72-15.95C320.81,130.32,323.13,127.79,323.13,127.79Z" style="fill: rgb(177, 102, 104); transform-origin: 334.58px 178.178px;" id="el5mkn80ujfhh" class="animable"></path><path d="M323.13,127.53c3.72.43,8.86,1,11.74,4.37s3.24,4.73,7.18,16.34,6.78,20.39,7.11,22,1,4.14-2,9.8c0,0-1.57-2-6.3-3.36s-7.4-.71-7.4-.71l.48-2.81-8.06-18.25a31.93,31.93,0,0,1-5.06-17.15C320.86,129.85,323.13,127.53,323.13,127.53Z" style="fill: rgb(126, 87, 194); transform-origin: 335.142px 153.785px;" id="elezd35ns5ron" class="animable"></path><g id="el49g8z5t7szf"><path d="M323.13,127.53c3.72.43,8.86,1,11.74,4.37s3.24,4.73,7.18,16.34,6.78,20.39,7.11,22,1,4.14-2,9.8c0,0-1.57-2-6.3-3.36s-7.4-.71-7.4-.71l.48-2.81-8.06-18.25a31.93,31.93,0,0,1-5.06-17.15C320.86,129.85,323.13,127.53,323.13,127.53Z" style="fill: rgb(255, 255, 255); opacity: 0.6; transform-origin: 335.142px 153.785px;" class="animable"></path></g><path d="M333.5,176l-1.74,7.08a18.05,18.05,0,0,1,12.29,4.32l3.15-7.33s-.61-1.67-6-3.34S333.5,176,333.5,176Z" style="fill: rgb(126, 87, 194); transform-origin: 339.48px 181.568px;" id="elz0uiq77jc6r" class="animable"></path><g id="el88vdioiq2tx"><path d="M333.5,176l-1.74,7.08a18.05,18.05,0,0,1,12.29,4.32l3.15-7.33s-.61-1.67-6-3.34S333.5,176,333.5,176Z" style="fill: rgb(255, 255, 255); opacity: 0.85; transform-origin: 339.48px 181.568px;" class="animable"></path></g></g></g><defs>     <filter id="active" height="200%">         <feMorphology in="SourceAlpha" result="DILATED" operator="dilate" radius="2"></feMorphology>                <feFlood flood-color="#32DFEC" flood-opacity="1" result="PINK"></feFlood>        <feComposite in="PINK" in2="DILATED" operator="in" result="OUTLINE"></feComposite>        <feMerge>            <feMergeNode in="OUTLINE"></feMergeNode>            <feMergeNode in="SourceGraphic"></feMergeNode>        </feMerge>    </filter>    <filter id="hover" height="200%">        <feMorphology in="SourceAlpha" result="DILATED" operator="dilate" radius="2"></feMorphology>                <feFlood flood-color="#ff0000" flood-opacity="0.5" result="PINK"></feFlood>        <feComposite in="PINK" in2="DILATED" operator="in" result="OUTLINE"></feComposite>        <feMerge>            <feMergeNode in="OUTLINE"></feMergeNode>            <feMergeNode in="SourceGraphic"></feMergeNode>        </feMerge>            <feColorMatrix type="matrix" values="0   0   0   0   0                0   1   0   0   0                0   0   0   0   0                0   0   0   1   0 "></feColorMatrix>    </filter></defs></svg>